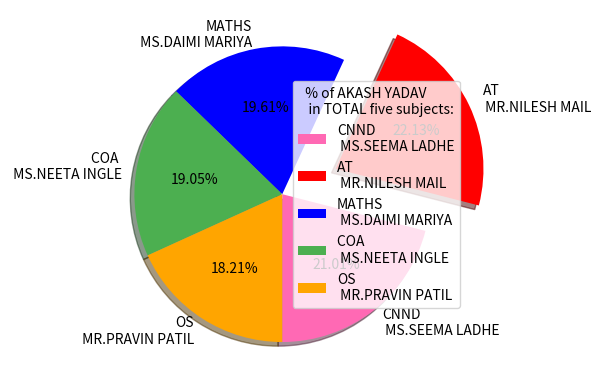

Reproduce this figure in Python.
import matplotlib.pyplot as ary
import numpy as a1

y=a1.array([75, 79,70,68,65])
mylabels = ["CNND\n MS.SEEMA LADHE","AT\n MR.NILESH MAIL","MATHS\n MS.DAIMI MARIYA","COA \n MS.NEETA INGLE","OS\n MR.PRAVIN PATIL"]
mycolors = [ "hotpink","r", "b", "#4CAF50","orange"]
myexplode = [0, 0.4, 0, 0,0]

ary.pie(y, labels = mylabels,autopct='%1.2f%%',colors = mycolors, explode = myexplode, shadow = True,startangle = -90)
ary.legend(title = "  % of AKASH YADAV \n   in TOTAL five subjects:")
#ary.pie(y, labels = mylabels,autopct='%1.2f%%')


ary.show()
